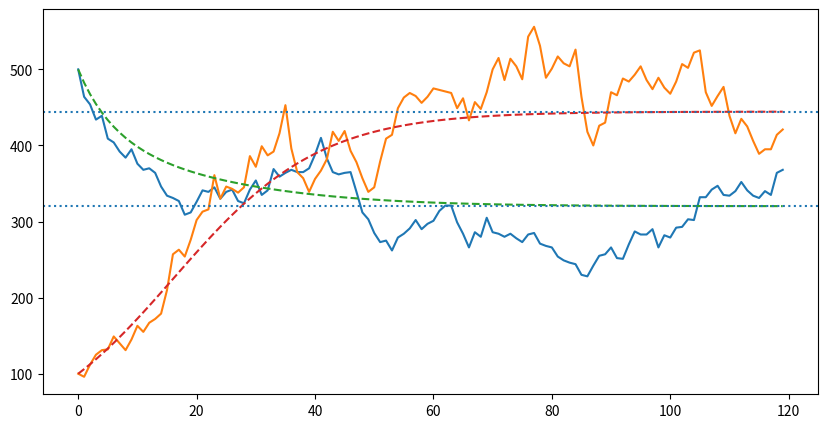
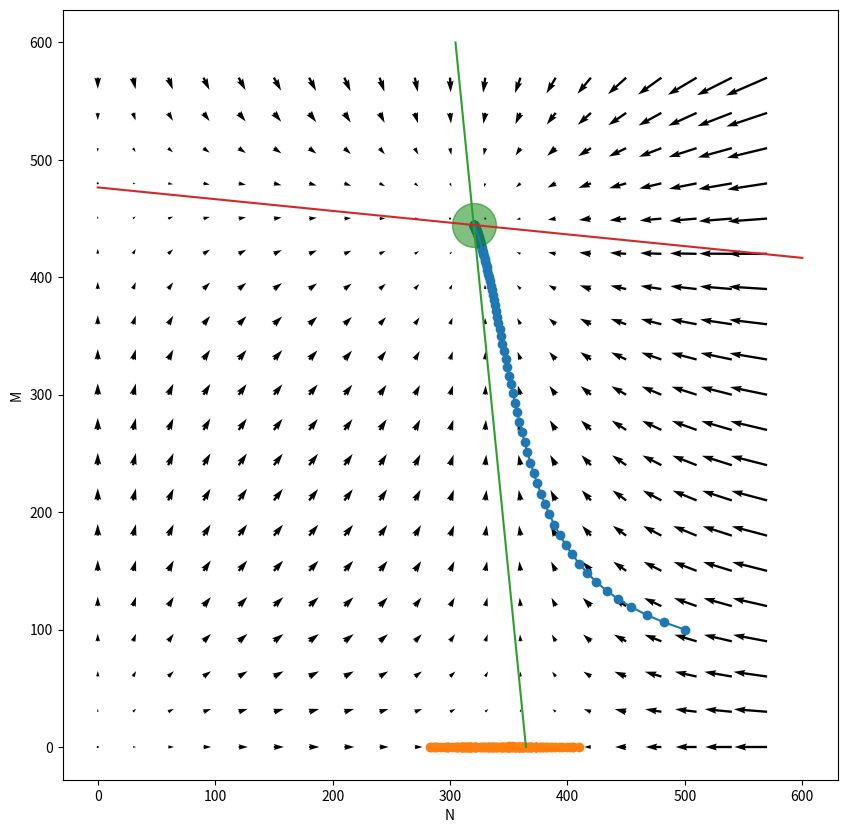
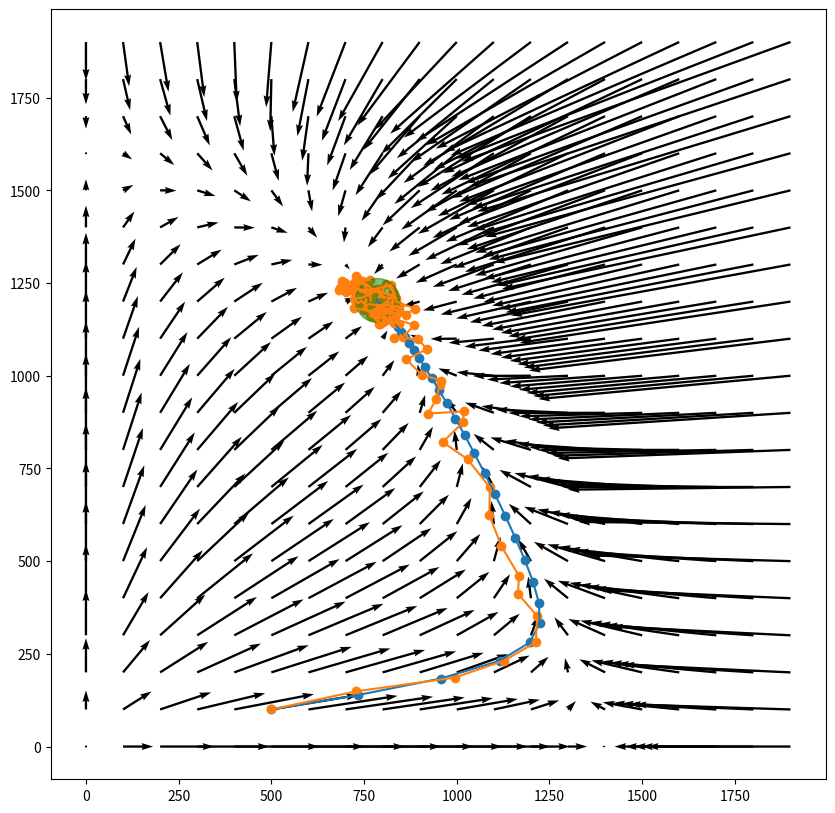
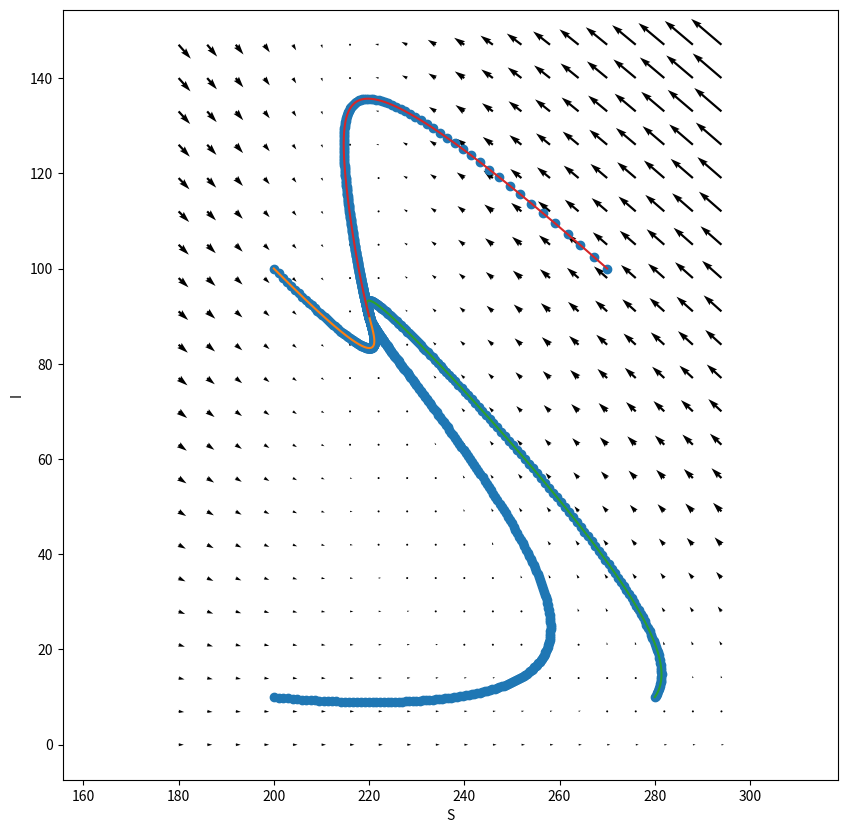

Recreate these plots in Python, in order.
# setup
import numpy as np
import matplotlib
import matplotlib.pyplot as plt
import scipy
import scipy.integrate

# setup: has to be in a separate cell for some reason
plt.rcParams['figure.figsize'] = [10, 5]

def run_sim_2d(N0, M0, gen_fn, ngens, dtype='int', **kwargs):
    assert(len(N0) == len(M0))
    N = np.empty((ngens, len(N0)), dtype=dtype)
    N[0, :] = N0
    M = np.empty((ngens, len(M0)), dtype=dtype)
    M[0, :] = M0
    for t in range(1, ngens):
        N[t, :], M[t, :] = gen_fn(N[t-1, :], M[t-1, :], **kwargs)
    return N, M


def lv_eqn(N, M, lam, p, K, a):
    # this is F and G
    next_N = N + p[0] * N * (lam[0] * np.exp(-(N + a[0] * M)/K[0]) - 1)
    next_M = M + p[1] * M * (lam[1] * np.exp(-(M + a[1] * N)/K[1]) - 1)
    return next_N, next_M

def lv_gen(N, M, lam, p, K, a):
    # this is simulating as described above
    assert(len(M) == len(N))
    N_dies = np.random.binomial(N, p[0])
    M_dies = np.random.binomial(M, p[1])
    N_repro = np.random.poisson(N_dies * lam[0] * np.exp(-((N + a[0]*M)/K[0])))
    M_repro = np.random.poisson(M_dies * lam[1] * np.exp(-((M + a[1]*N)/K[1])))
    next_N = N - N_dies + N_repro
    next_M = M - M_dies + M_repro
    return next_N, next_M

# we'll use **kwargs to avoid re-typing these over and over
lv_args = {
        'lam' : [1.2, 1.1],    # fecundity
        'p' : [0.5, 0.9],      # survival prob
        'K' : [2000, 5000],      # carrying capacity
        'a' : [0.1, 0.1]  # encounter rate
    }

# random simulation
N, M = run_sim_2d([500], [100], lv_gen, 120, dtype='int',
                    **lv_args)
# deterministic
tN, tM = run_sim_2d([500], [100], lv_eqn, 120, dtype='float',
                    **lv_args)

fig, ax = plt.subplots()
ax.plot(np.column_stack([N, M]))
ax.plot(np.column_stack([tN, tM]), linestyle="--");

def lv_equil(lam, p, K, a):
    return np.array([K[0] * np.log(lam[0]) - a[0] * K[1] * np.log(lam[1]),
                     K[1] * np.log(lam[1]) - a[1] * K[0] * np.log(lam[0])]) / (1 - a[0] * a[1])


equil = lv_equil(**lv_args)
print("equilibrium:", equil)

for a in equil:
    ax.axhline(a, linestyle=":");
fig

def phase_plot(genfn, xlim, ylim, nx, ny, **kwargs):
    xstep = int((xlim[1] - xlim[0]) / nx)
    ystep = int((ylim[1] - ylim[0]) / ny)
    X, Y = np.meshgrid(range(xlim[0], xlim[1], xstep), range(ylim[0], ylim[1], ystep))
    X.shape = Y.shape = (np.prod(X.shape),)
    U, V = genfn(X, Y, **kwargs)
    fig, ax = plt.subplots()
    ax.quiver(X, Y, U-X, V-Y, angles='xy', scale_units='xy', scale=1)
    ax.axis('equal')
    return fig, ax

def do_plot(lv_args):  
    equil = lv_equil(**lv_args)

    tN, tM = run_sim_2d([500], [100], lv_eqn, 120, dtype='float',
                        **lv_args)

    plt.rcParams['figure.figsize'] = [10, 10]
    fig, ax = phase_plot(lv_eqn, xlim=[0, 600], ylim=[0, 600], nx=20, ny=20,
                         **lv_args)
    ax.plot(tN, tM)
    ax.scatter(tN, tM)
    ax.scatter(equil[0], equil[1], s=1000, c='g', alpha=0.5)
    plt.xlabel("N")
    plt.ylabel("M")
    return fig, ax

lv_args = {
        'lam' : [1.2, 1.1],    # fecundity
        'p' : [0.5, 0.9],      # death prob
        'K' : [2000, 5000],      # carrying capacity
        'a' : [0.1, 0.1]  # encounter rate
    }
fig, ax = do_plot(lv_args)

# random simulation
N, M = run_sim_2d([350], [1], lv_gen, 120, dtype='int',
                    **lv_args)
ax.plot(N, M)
ax.scatter(N, M)
fig

xx = np.array([0.0, 600])
ax.plot(lv_args['K'][0] * np.log(lv_args['lam'][0]) - xx * lv_args['a'][0], xx)
ax.plot(xx, lv_args['K'][1] * np.log(lv_args['lam'][1]) - xx * lv_args['a'][1])
fig

lv_args = {
        'lam' : [2.0, 2.9],    # fecundity
        'p' : [0.9, 0.3],      # survival prob
        'K' : [2000, 1500],    # carrying capacity
        'a' : [0.5, 0.5]       # encounter rate
    }

# random simulation
N, M = run_sim_2d([500], [100], lv_gen, 120, dtype='int',
                    **lv_args)

# deterministic
tN, tM = run_sim_2d([500], [100], lv_eqn, 120, dtype='float',
                    **lv_args)
equil = np.fmin(2000, np.fmax(0.0, lv_equil(**lv_args)))

fig, ax = phase_plot(lv_eqn, xlim=[0, 2000], ylim=[0, 2000], nx=20, ny=20,
                     **lv_args)
ax.plot(tN, tM)
ax.scatter(tN, tM)
ax.plot(N, M)
ax.scatter(N, M)
ax.scatter(equil[0], equil[1], s=1000, c='g', alpha=0.5);

def SI_eqn(N, M, dt, lam, c, a, rho, mu, delta):
    next_N = N +  dt * (lam - mu * N - a * c * N * M + rho * M)
    next_M = M + dt * (a * c * N * M - delta * M - rho * M)
    return next_N, next_M

SI_args = {'dt' : 0.5, 'lam' : 4, 'c' : 0.01, 'a' : 0.1, 'rho' : 0.2, 'mu' : 0.01, 'delta' : 0.02}

tN, tM = run_sim_2d([200, 200, 280, 270], [10, 100, 10, 100], SI_eqn, 1000, dtype='float',
               **SI_args)

plt.rcParams['figure.figsize'] = [10, 10]
fig, ax = phase_plot(SI_eqn, xlim=[180, 300], ylim=[0, 150], nx=20, ny=20,
                 **SI_args)
ax.plot(tN, tM)
ax.scatter(tN, tM)
plt.xlabel("S")
plt.ylabel("I")